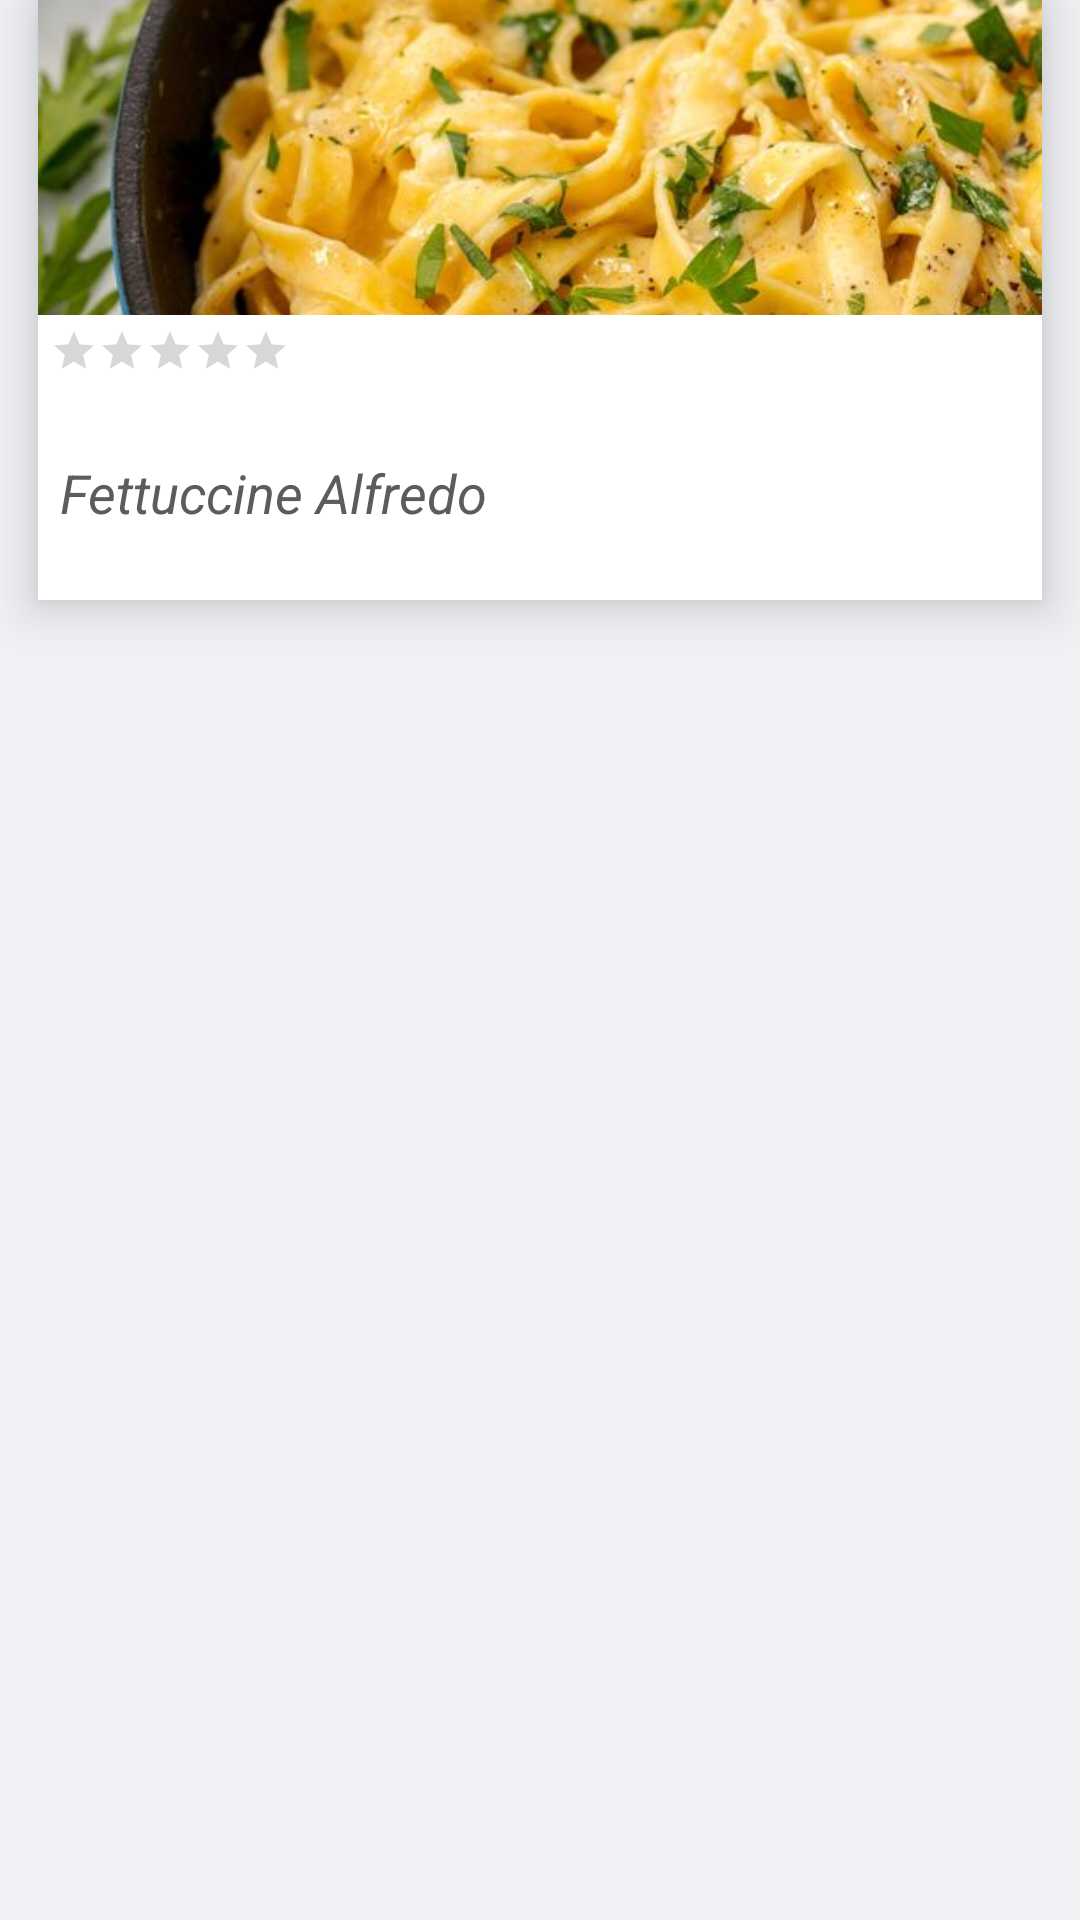

Reconstruct the res/layout file that produces this screen, plus the resources it refers to.
<!-- AndroidManifest.xml: application theme Theme.EZMeal -->
<!-- res/layout/recipe_recycler_recipe_item.xml -->
<?xml version="1.0" encoding="utf-8"?>
<androidx.constraintlayout.widget.ConstraintLayout xmlns:android="http://schemas.android.com/apk/res/android"
    xmlns:app="http://schemas.android.com/apk/res-auto"
    xmlns:tools="http://schemas.android.com/tools"
    android:layout_width="match_parent"
    android:layout_height="wrap_content"
    android:background="@color/grey_background">

    <com.google.android.material.card.MaterialCardView
        android:id="@+id/cardCategory"
        android:layout_width="0dp"
        android:layout_height="200dp"
        android:layout_marginBottom="9dp"
        app:cardCornerRadius="0dp"
        app:cardElevation="10dp"
        app:layout_constraintBottom_toBottomOf="parent"
        app:layout_constraintEnd_toEndOf="parent"
        app:layout_constraintStart_toStartOf="parent"
        app:layout_constraintTop_toTopOf="parent"
        app:layout_constraintVertical_bias="0.0"
        app:layout_constraintWidth_default="percent"
        app:layout_constraintWidth_percent=".93">

        <androidx.constraintlayout.widget.ConstraintLayout
            android:id="@+id/clCardCategory"
            android:layout_width="380dp"
            android:layout_height="match_parent">

            <TextView
                android:id="@+id/textTitleRecipe"
                android:layout_width="182dp"
                android:layout_height="44dp"
                android:layout_marginTop="152dp"
                android:elevation="2dp"
                android:ellipsize="end"
                android:maxLines="2"
                android:text="Fettuccine Alfredo"
                android:textColor="#5C5C5C"
                android:textSize="18sp"
                android:textStyle="italic"
                app:layout_constraintEnd_toEndOf="parent"
                app:layout_constraintHorizontal_bias="0.037"
                app:layout_constraintStart_toStartOf="parent"
                app:layout_constraintTop_toTopOf="@+id/imageCategoryBackground" />

            <ImageView
                android:id="@+id/imageCategoryBackground"
                android:layout_width="match_parent"
                android:layout_height=".1dp"
                android:background="@drawable/recycler_image_shadow"
                android:elevation="1dp"
                app:layout_constraintEnd_toEndOf="parent"
                app:layout_constraintStart_toStartOf="parent"
                app:layout_constraintTop_toTopOf="parent" />

            <ImageView
                android:id="@+id/imgRecipeImage"
                android:layout_width="match_parent"
                android:layout_height="105dp"
                android:scaleType="centerCrop"
                app:layout_constraintEnd_toEndOf="parent"
                app:layout_constraintHorizontal_bias="0.0"
                app:layout_constraintStart_toStartOf="parent"
                app:layout_constraintTop_toTopOf="parent"
                app:srcCompat="@drawable/landscape_1504715566_delish_fettuccine_alfredo" />

            <RatingBar
                android:id="@+id/rbCard"
                style="@style/Widget.AppCompat.RatingBar.Small"
                android:layout_width="81dp"
                android:layout_height="17dp"
                android:layout_marginStart="4dp"
                android:layout_marginTop="4dp"
                android:isIndicator="true"
                android:numStars="5"
                android:scaleX="1"
                app:layout_constraintStart_toStartOf="parent"
                app:layout_constraintTop_toBottomOf="@+id/imgRecipeImage" />
        </androidx.constraintlayout.widget.ConstraintLayout>
    </com.google.android.material.card.MaterialCardView>
</androidx.constraintlayout.widget.ConstraintLayout>
<!-- resources referenced by this layout -->
<resources>
  <color name="grey_background">#F1F2F5</color>
  <!-- drawable landscape_1504715566_delish_fettuccine_alfredo: jpg bitmap (drawable, 43809 bytes) -->
  <!-- drawable recycler_image_shadow (drawable) -->
  <?xml version="1.0" encoding="utf-8"?>
  <shape xmlns:android="http://schemas.android.com/apk/res/android" android:shape="rectangle" >
      <gradient
          android:angle="270"
          android:centerX="300%"
          android:startColor="#00000000"
          android:endColor="#99000000"
          android:type="linear"
          />
      <size
          android:width="200dp"
          android:height="350dp"
          />
      <stroke
          android:width="1dp"
          android:color="#878787"
          />
  </shape>
  <style name="Theme.EZMeal" parent="Theme.MaterialComponents.DayNight.NoActionBar">
          
          <item name="colorPrimary">@color/purple_500</item>
          <item name="colorPrimaryVariant">@color/purple_700</item>
          <item name="colorOnPrimary">@color/white</item>
          
          <item name="colorSecondary">@color/teal_200</item>
          <item name="colorSecondaryVariant">@color/teal_700</item>
          <item name="colorOnSecondary">@color/black</item>
          
          <item name="android:statusBarColor" tools:targetApi="l">@android:color/black</item>
  
          
  
      </style>
  <color name="purple_500">#FF6200EE</color>
  <color name="purple_700">#FF3700B3</color>
  <color name="white">#FFFFFFFF</color>
  <color name="teal_200">#FF03DAC5</color>
  <color name="teal_700">#FF018786</color>
  <color name="black">#FF000000</color>
</resources>
